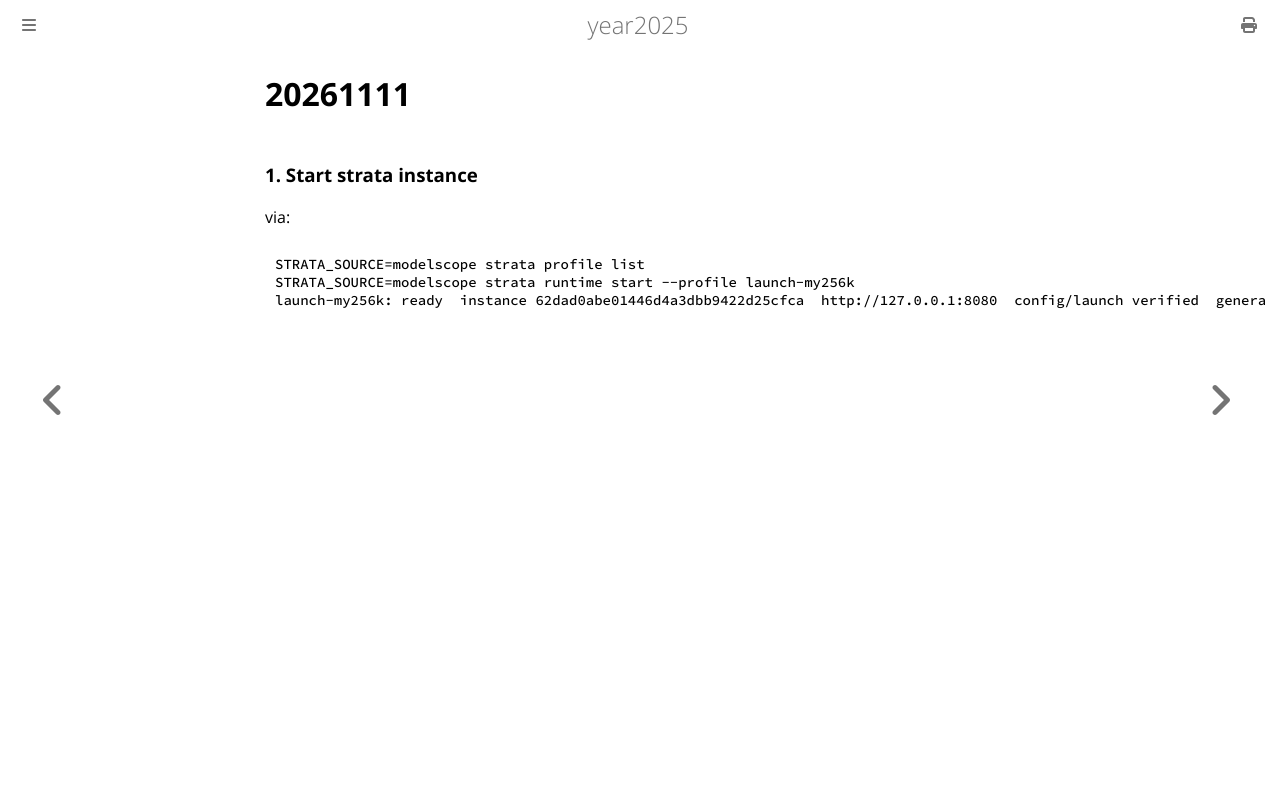

repository: purplepalmdash/Year2025 · page: 20261111.html · generator: mdbook

# 20261111
### 1. Start strata instance
via:    

```
STRATA_SOURCE=modelscope strata profile list
STRATA_SOURCE=modelscope strata runtime start --profile launch-my256k
launch-my256k: ready  instance 62dad0abe01446d4a3dbb9422d25cfca  http://127.0.0.1:8080  config/launch verified  generation checked

```
